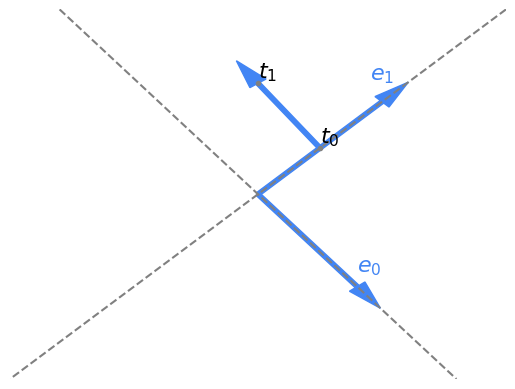

Python code for this plot:
#!/usr/bin/env python
# coding: utf-8

import matplotlib.pyplot as plt

# %matplotlib inline

cblue = "#4285F4"

ax = plt.axes()
ax.set_xlim([-1.0, 1.0])
ax.set_ylim([-1.0, 1.0])

ax.arrow(0, 0, 0.5,  0.5, width=0.02, head_width=0.08, head_length=0.15, fc=cblue, ec=cblue)
ax.arrow(0, 0, 0.4, -0.5, width=0.02, head_width=0.08, head_length=0.15, fc=cblue, ec=cblue)

x1 = [1.0, -1.5]
y1 = [1.0, -1.5]
plt.plot(x1, y1, "--", c="grey")

x0 = [-0.8,   0.8]
y0 = [ 1.0,  -1.0]
plt.plot(x0, y0, "--", c="grey")

vt0 = [0.25, 0.25]
vt1 = [0.0,  0.6]

plt.plot([vt0[0], vt1[0]], [vt0[1], vt1[1]], ".", c="grey")

ax.arrow(vt0[0], vt0[1], vt1[0] - vt0[0], vt1[1] - vt0[1], width=0.02, head_width=0.08, head_length=0.15, fc=cblue, ec=cblue)


plt.annotate("$e_0$", [0.4, -0.39], fontsize=16, ha='left', va='center', color=cblue)
plt.annotate("$e_1$", [0.45, 0.65], fontsize=16, ha='left', va='center', color=cblue)

plt.annotate("$t_0$", vt0, fontsize=16, ha='left', va='bottom', color="k")
plt.annotate("$t_1$", vt1, fontsize=16, ha='left', va='bottom', color="k")

plt.axis('off')

# plt.show()
# plt.savefig("./source/writing/1-ttintersection/fig3_tt.png")
plt.savefig("./fig3_tt.png")
